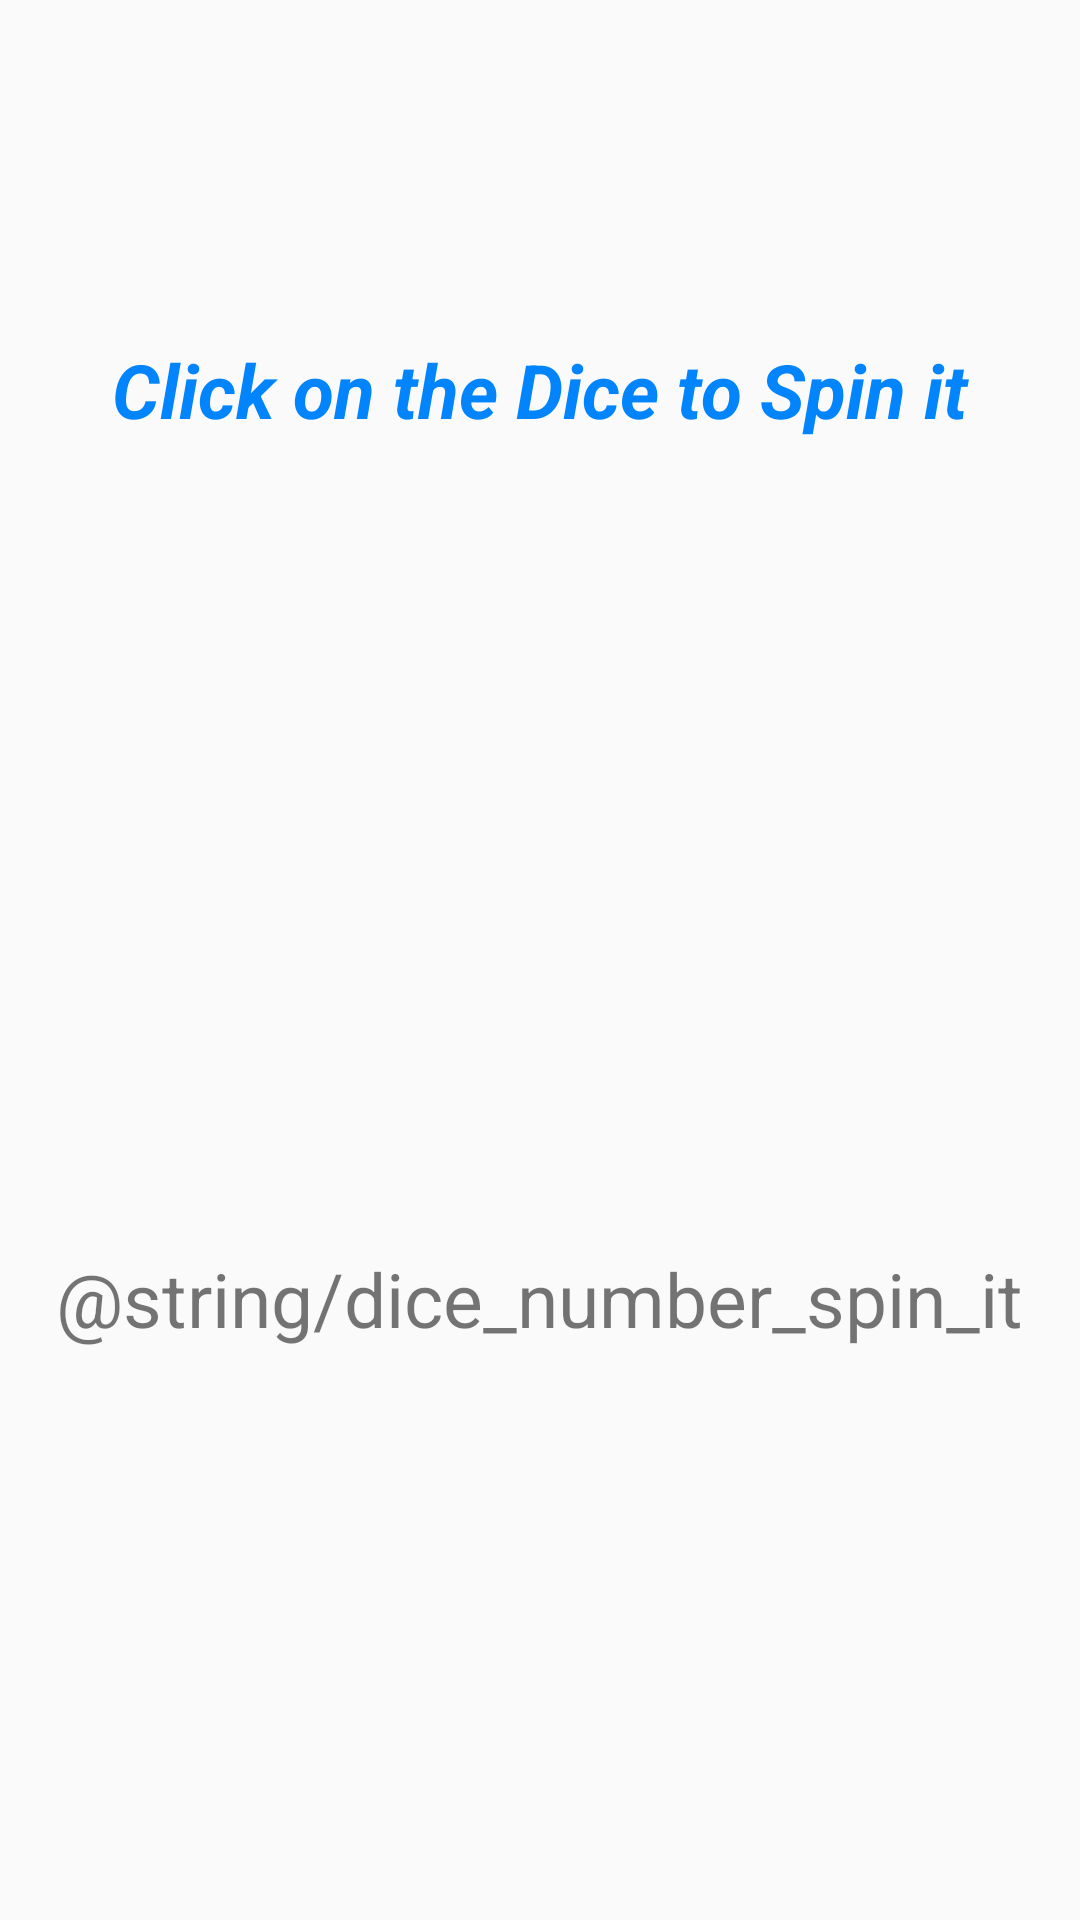

Here is an Android app screen rendered from its layout file. Give the layout XML and the strings, colors and styles it references.
<!-- AndroidManifest.xml: application theme AppTheme -->
<!-- res/layout/dicerolling.xml -->
<?xml version="1.0" encoding="utf-8"?>
<androidx.constraintlayout.widget.ConstraintLayout xmlns:android="http://schemas.android.com/apk/res/android"
    xmlns:app="http://schemas.android.com/apk/res-auto"
    xmlns:tools="http://schemas.android.com/tools"
    android:layout_width="match_parent"
    android:layout_height="match_parent"
    tools:context=".MainActivity">


    <ImageView
        android:id="@+id/imageView"
        android:layout_width="131dp"
        android:layout_height="121dp"
        app:layout_constraintBottom_toBottomOf="parent"
        app:layout_constraintEnd_toEndOf="parent"
        app:layout_constraintStart_toStartOf="parent"
        app:layout_constraintTop_toTopOf="parent"
        app:srcCompat="@drawable/dice3droll" />

    <TextView
        android:id="@+id/dice_no"
        android:layout_width="wrap_content"
        android:layout_height="wrap_content"
        android:text="@string/dice_number_spin_it"
        android:textSize="25sp"
        app:layout_constraintBottom_toBottomOf="parent"
        app:layout_constraintEnd_toEndOf="parent"
        app:layout_constraintHorizontal_bias="0.498"
        app:layout_constraintStart_toStartOf="parent"
        app:layout_constraintTop_toBottomOf="@+id/imageView"
        app:layout_constraintVertical_bias="0.157" />

    <TextView
        android:id="@+id/textView2"
        android:layout_width="wrap_content"
        android:layout_height="wrap_content"
        android:textColor="#0184FC"
        android:textSize="25sp"
        android:textStyle="italic|bold"
        android:text="Click on the Dice to Spin it"
        app:layout_constraintBottom_toTopOf="@+id/imageView"
        app:layout_constraintEnd_toEndOf="parent"
        app:layout_constraintStart_toStartOf="parent"
        app:layout_constraintTop_toTopOf="parent" />
</androidx.constraintlayout.widget.ConstraintLayout>
<!-- resources referenced by this layout -->
<resources>
  <style name="AppTheme" parent="Theme.AppCompat.Light.DarkActionBar">
          
          <item name="colorPrimary">@color/colorPrimary</item>
          <item name="colorPrimaryDark">@color/colorPrimaryDark</item>
          <item name="colorAccent">@color/colorAccent</item>
      </style>
  <color name="colorPrimary">#43DFCC</color>
  <color name="colorPrimaryDark">#000000</color>
  <color name="colorAccent">#FFFFFF</color>
</resources>
